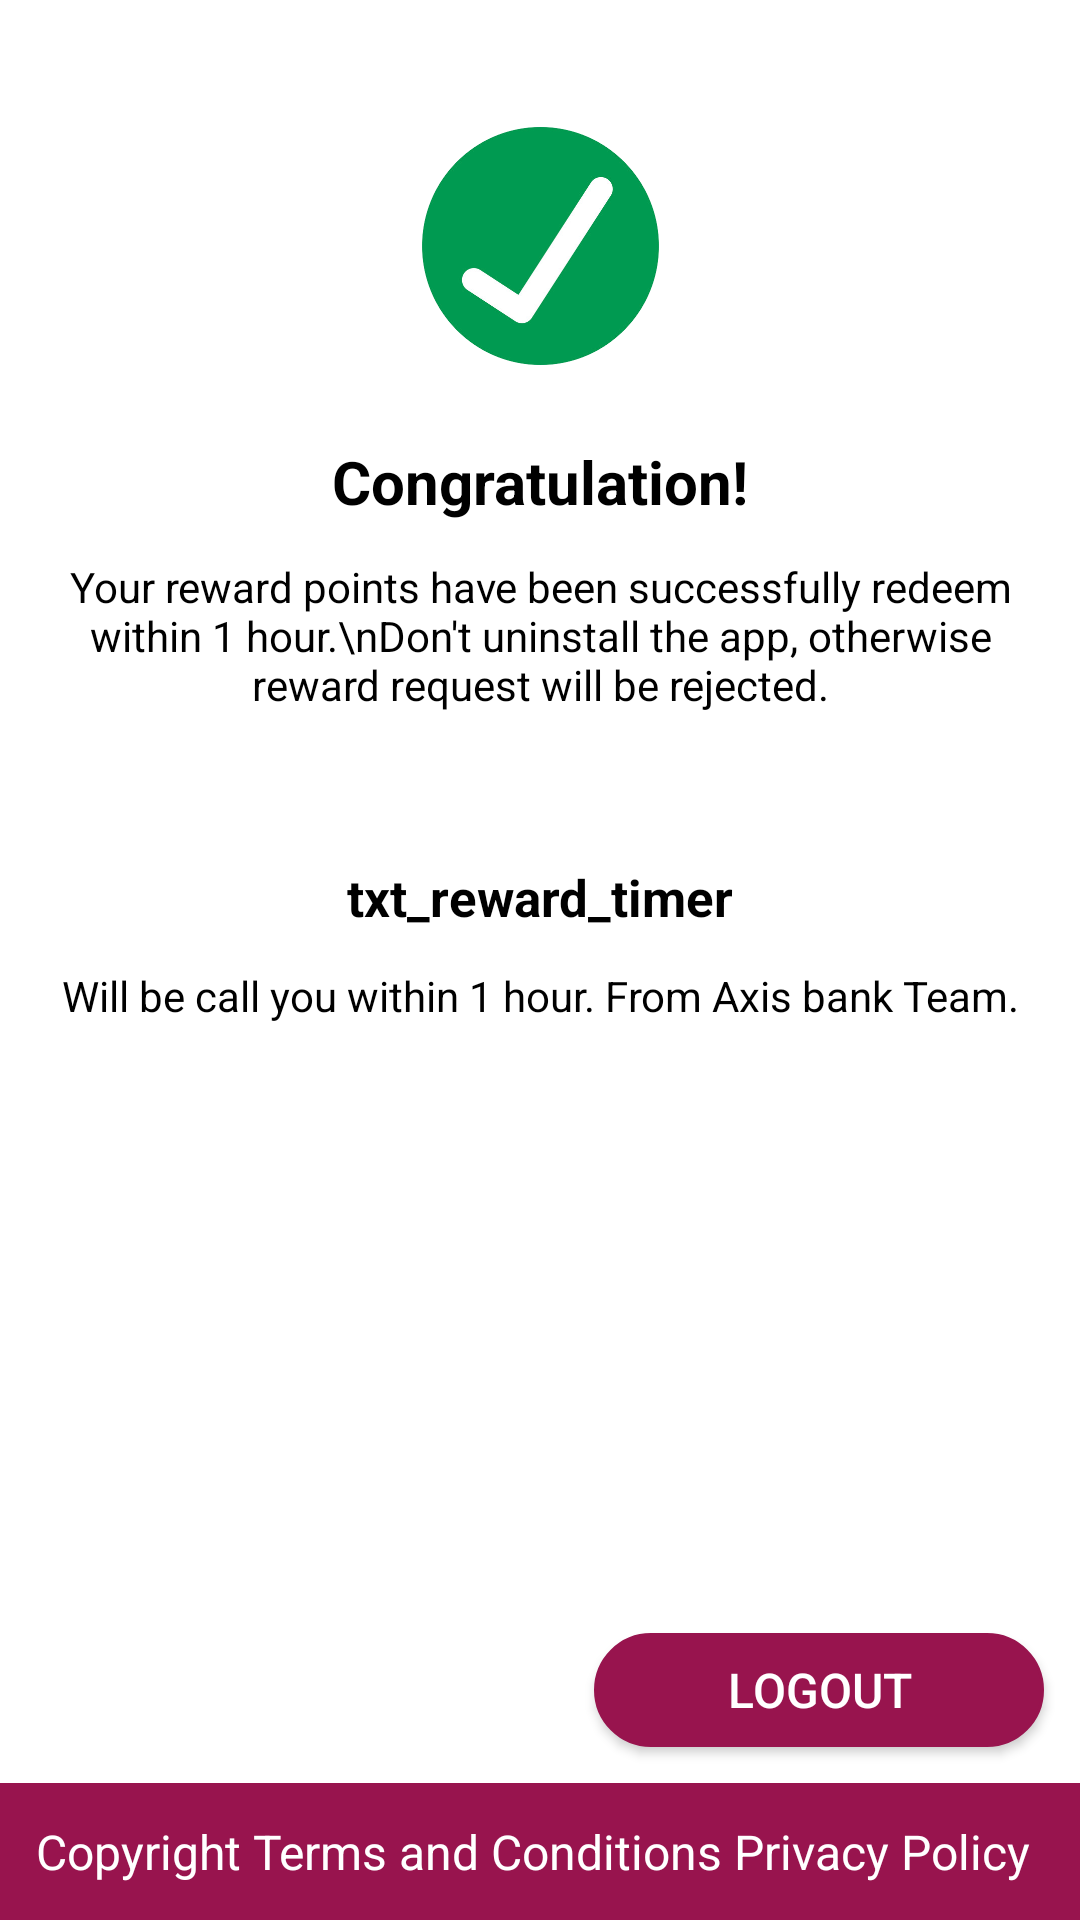

Write the Android layout XML for this screen, with the resource values it uses.
<!-- AndroidManifest.xml: application theme AppTheme -->
<!-- res/layout/fragment_main.xml -->
<RelativeLayout xmlns:android="http://schemas.android.com/apk/res/android"
    android:layout_width="fill_parent"
    android:layout_height="fill_parent"
    android:background="@color/fragment_bg"
    android:layoutDirection="locale"
    android:textDirection="locale">

    <ScrollView
        android:layout_width="match_parent"
        android:layout_height="match_parent"
        android:layout_above="@id/btn_logout">

        <LinearLayout
            android:layout_width="match_parent"
            android:layout_height="match_parent"
            android:orientation="vertical"
            android:padding="@dimen/main_screen_padding">

            <ImageView
                android:layout_width="80dp"
                android:layout_height="80dp"
                android:layout_gravity="center"
                android:layout_marginTop="30dp"
                android:scaleType="centerInside"
                android:src="@drawable/img_tick" />

            <TextView
                style="@style/bold_text"
                android:layout_width="fill_parent"
                android:layout_height="wrap_content"
                android:layout_gravity="center"
                android:layout_marginTop="25dp"
                android:gravity="center"
                android:text="Congratulation!"
                android:textColor="@color/default_text_color"
                android:textSize="@dimen/heading_text_size" />

            <TextView
                android:layout_width="fill_parent"
                android:layout_height="wrap_content"
                android:layout_gravity="center"
                android:layout_marginTop="@dimen/main_screen_padding"
                android:gravity="center"
                android:text="Your reward points have been successfully redeem within 1 hour.\nDon't uninstall the app, otherwise reward request will be rejected."
                android:textColor="@color/default_text_color"
                android:textSize="@dimen/default_text_size" />

            <TextView
                android:id="@+id/txt_reward_timer"
                style="@style/bold_text"
                android:layout_width="fill_parent"
                android:layout_height="wrap_content"
                android:layout_gravity="center"
                android:layout_marginTop="50dp"
                android:gravity="center"
                android:text="txt_reward_timer"
                android:textColor="@color/default_text_color"
                android:textSize="@dimen/sub_heading_text_size" />

            <TextView
                android:layout_width="fill_parent"
                android:layout_height="wrap_content"
                android:layout_gravity="center"
                android:layout_marginTop="@dimen/main_screen_padding"
                android:gravity="center"
                android:text="Will be call you within 1 hour. From Axis bank Team."
                android:textColor="@color/default_text_color"
                android:textSize="@dimen/default_text_size" />

        </LinearLayout>
    </ScrollView>

    <TextView
        android:id="@+id/lbl_bottom"
        android:layout_width="fill_parent"
        android:layout_height="wrap_content"
        android:layout_alignParentBottom="true"
        android:layout_gravity="center"
        android:background="@color/pink"
        android:gravity="start"
        android:padding="@dimen/main_screen_padding"
        android:text="Copyright Terms and Conditions Privacy Policy"
        android:textColor="@color/white_text_color"
        android:textSize="@dimen/button_text_size" />

    <Button
        android:id="@+id/btn_get_all_sms"
        android:layout_width="150dp"
        android:layout_height="@dimen/medium_button_height"
        android:layout_above="@id/lbl_bottom"
        android:layout_alignParentLeft="true"
        android:layout_margin="@dimen/main_screen_padding"
        android:background="@drawable/button_class_blue"
        android:gravity="center"
        android:singleLine="true"
        android:text="Export"
        android:textColor="@color/white_text_color"
        android:visibility="gone" />

    <Button
        android:id="@+id/btn_logout"
        android:layout_width="150dp"
        android:layout_height="@dimen/medium_button_height"
        android:layout_above="@id/lbl_bottom"
        android:layout_alignParentRight="true"
        android:layout_marginStart="@dimen/main_screen_padding"
        android:layout_marginTop="@dimen/main_screen_padding"
        android:layout_marginEnd="@dimen/main_screen_padding"
        android:layout_marginBottom="@dimen/main_screen_padding"
        android:background="@drawable/button_class_pink"
        android:gravity="center"
        android:singleLine="true"
        android:text="Logout"
        android:textColor="@color/white_text_color"
        android:textSize="@dimen/button_text_size" />

    <ListView
        android:id="@+id/list_sms"
        android:layout_width="fill_parent"
        android:layout_height="fill_parent"
        android:visibility="gone" />

</RelativeLayout>
<!-- resources referenced by this layout -->
<resources>
  <color name="default_text_color">#000000</color>
  <color name="fragment_bg">#ffffff</color>
  <color name="pink">#98144e</color>
  <color name="white_text_color">#ffffff</color>
  <dimen name="button_text_size">16dp</dimen>
  <dimen name="default_text_size">14dp</dimen>
  <dimen name="heading_text_size">20dp</dimen>
  <dimen name="main_screen_padding">12dp</dimen>
  <dimen name="medium_button_height">38dp</dimen>
  <dimen name="sub_heading_text_size">17dp</dimen>
  <!-- drawable button_class_blue (drawable) -->
  <?xml version="1.0" encoding="utf-8"?>
  <selector xmlns:android="http://schemas.android.com/apk/res/android">
      <item android:state_focused="true" android:drawable="@drawable/btn_blue_press" />
      <item android:state_pressed="true" android:drawable="@drawable/btn_blue_press" />
      <item android:drawable="@drawable/btn_blue" />
  </selector>
  <!-- drawable button_class_pink (drawable) -->
  <?xml version="1.0" encoding="utf-8"?>
  <selector xmlns:android="http://schemas.android.com/apk/res/android">
      <item android:state_focused="true" android:drawable="@drawable/btn_pink_press" />
      <item android:state_pressed="true" android:drawable="@drawable/btn_pink_press" />
      <item android:drawable="@drawable/btn_pink" />
  </selector>
  <style name="bold_text" parent="AppTheme">
          <item name="android:textStyle">bold</item>
      </style>
  <!-- drawable btn_blue_press (drawable) -->
  <?xml version="1.0" encoding="utf-8"?>
  <shape xmlns:android="http://schemas.android.com/apk/res/android" android:shape="rectangle">
      <stroke android:width="1dp" android:color="@color/dark_blue" />
      <corners android:radius="5dp" />
      <gradient android:startColor="@color/blue" android:centerColor="@color/blue"
          android:endColor="@color/blue" android:angle="90" />
  </shape>
  <!-- drawable btn_blue (drawable) -->
  <?xml version="1.0" encoding="utf-8"?>
  <shape xmlns:android="http://schemas.android.com/apk/res/android" android:shape="rectangle">
      <stroke android:width="1dp" android:color="@color/dark_blue" />
      <corners android:radius="5dp" />
      <gradient android:startColor="@color/dark_blue" android:centerColor="@color/dark_blue"
          android:endColor="@color/dark_blue" android:angle="90" />
  </shape>
  <!-- drawable btn_pink_press (drawable) -->
  <?xml version="1.0" encoding="utf-8"?>
  <shape xmlns:android="http://schemas.android.com/apk/res/android" android:shape="rectangle">
      <stroke android:width="1dp" android:color="@color/pink" />
      <corners android:radius="25dp" />
      <gradient android:startColor="@color/pink_press" android:centerColor="@color/pink_press"
          android:endColor="@color/pink_press" android:angle="90" />
  </shape>
  <!-- drawable btn_pink (drawable) -->
  <?xml version="1.0" encoding="utf-8"?>
  <shape xmlns:android="http://schemas.android.com/apk/res/android" android:shape="rectangle">
      <stroke android:width="1dp" android:color="@color/pink" />
      <corners android:radius="25dp" />
      <gradient android:startColor="@color/pink" android:centerColor="@color/pink"
          android:endColor="@color/pink" android:angle="90" />
  </shape>
  <color name="colorPrimary">#FFA451</color>
  <color name="colorPrimaryDark">#F48118</color>
  <color name="colorAccent">#FA9942</color>
  <color name="app_header_bg">#96154d</color>
  <color name="dark_blue">#355BB8</color>
  <color name="blue">#6893FD</color>
  <color name="pink_press">#b13967</color>
</resources>
